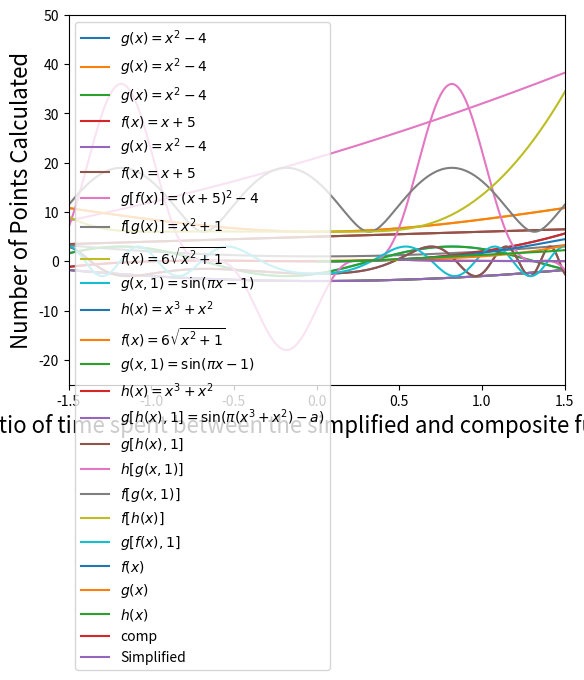

Write the Python code that produced this figure.

%matplotlib inline
import matplotlib
import numpy as np
import matplotlib.pyplot as plt

x = np.linspace(-3,3,5)
print("x = ", x)


x = np.linspace(-3,3,500)
plt.plot(x, x**2-4, label='$g(x) = x^2 -4$')
   

plt.plot(x, x**2-4, label='$g(x) = x^2 -4$')
plt.xlabel("$x$", fontsize=16)
plt.ylabel("$f(x)$", fontsize=16)
plt.legend()
plt.margins(0)
plt.show()


# Note: Anything in a line of code after a pound sign isn't run and
# is known as a comment. I will be using them throughout to provide
# additional details for interested parties.

# To run this cell press Ctrl + Enter simultaneously

%matplotlib inline
import matplotlib 
import numpy as np
import matplotlib.pyplot as plt 

# if you remove the '#' (and leading space) in front of "print(x) 
# you can run this cell to see the 
# points that we'll be using for plotting

x = np.linspace(-3,3,500)
# print(x) 

plt.plot(x, x**2 - 4, label = '$g(x) = x^2 -4$')
plt.plot(x, x+5, label= '$f(x) = x + 5$')
plt.xlabel("$x$", fontsize=16)
plt.ylabel("$f(x)$ and $g(x)$", fontsize=16)
plt.margins(0)
plt.legend()
plt.show()




# Note we don't have to import those packages again as we've already done it!

# First let's plot our original functions again


plt.plot(x, x**2 - 4, label = '$g(x) = x^2 -4$')
plt.plot(x, x+5, label= '$f(x) = x + 5$')
plt.plot(x, (x+5)**2 - 4, label = '$g[f(x)] = (x+5)^2 - 4$')
plt.plot(x, x**2 + 1, label = '$f[g(x)] = x^2 + 1$')
plt.xlabel("$x$", fontsize=16)
plt.ylabel("Value of Functions of $x$", fontsize=16)
plt.margins(0)
plt.legend()
plt.show()

# Let's start by taking a look at what our basic functions look

# here np.sqrt is the square root function. 
plt.plot(x,6*np.sqrt(x**2 + 1), label = '$f(x) = 6\sqrt{x^2+1}$')
plt.plot(x, 3 *np.sin(np.pi * x-1), label="$g(x,1) = \sin(\pi x - 1)$")
plt.plot(x, x**3 + x**2, label = "$h(x) = x^3 + x^2$")
plt.xlabel("$x$", fontsize=16)
plt.ylabel("Value of Functions of $x$", fontsize=16)
plt.margins(0)
plt.legend()
plt.show()

def f(x): 
    return 6 * np.sqrt(x**2 + 1)

print("f(12)=", f(12))

def A_Really_Bad_Name_For_A_Function_That_Takes_Forever_To_Type(A_Really_Long_Variable_Name):
    return 6 * np.sqrt(A_Really_Long_Variable_Name**2 + 1)

print("A_Really_Bad_Name_For_A_Function_That_Takes_Forever_To_Type(12) = " , 
      A_Really_Bad_Name_For_A_Function_That_Takes_Forever_To_Type(12))

# note: you must always define a function before you use it.


# Check out how this function is written differently 
# but behaves the same. Also pay attention to the 
# consistent indentation within the function
def f(x):
    Divisor = 10
    Result = x /10
    return Result

def A_Really_Bad_Name_For_A_Function_That_Takes_Forever_To_Type(A_Really_Long_Variable_Name):
    return A_Really_Long_Variable_Name/10

number = 4
NickNackPattyWack = 4

print("The results are below")
print("f(",number,") = ", f(number))
print("f(", NickNackPattyWack, ") = ", f(NickNackPattyWack))
print("A_Really_Bad_Name_For_A_Function_That_Takes_Forever_To_Type(", number, ") = ",
      A_Really_Bad_Name_For_A_Function_That_Takes_Forever_To_Type(number))
print("A_Really_Bad_Name_For_A_Function_That_Takes_Forever_To_Type(", NickNackPattyWack, ") = ",
      A_Really_Bad_Name_For_A_Function_That_Takes_Forever_To_Type(NickNackPattyWack))

def f(x):
    return 6*np.sqrt(x**2 + 1)

# Note here we've given our function an extra argument 'a'
# this is the arbitrary constant we discussed before, buy
# we'll pass it any value we want! 

# np.pi is simply the value of pi, or 3.1415962.... from the
# numpy package. 
def g(x,a):
    return  3 *np.sin(np.pi * x-a)

def h(x):
    return x**3 + x**2


# Check out how convenient it is to not type our the expression every time!

plt.plot(x,f(x), label = '$f(x) = 6\sqrt{x^2+1}$')

# Also note that we're setting the value of 'a' equal to one
# for this plot. 
plt.plot(x, g(x,a=1), label="$g(x,1) = \sin(\pi x - 1)$")

plt.plot(x,h(x), label = "$h(x) = x^3 + x^2$")
plt.xlabel("$x$", fontsize=16)
plt.ylabel("Value of Functions of $x$", fontsize=16)
plt.margins(0)
plt.legend()
plt.show()


Number = 1
print("f[h(x)] = ",f(h(Number)))

# Let's plot a composition of functions

# Look how much easier this is than typing the functions out everytime!
plt.plot(x, g(h(x),a=1), label = "$g[h(x),1]= \sin(\pi(x^3 + x^2) - a)$")
plt.xlabel("$x$", fontsize=16)
plt.ylabel("Value of Functions of $x$", fontsize=16)
plt.xlim([-1.5,1.5])
plt.margins(0)
plt.legend()
plt.show()



plt.plot(x, g(h(x),a=1), label='$g[h(x),1]$')

# You don't need to explicitly state 'a=1' 
# You can also just put the value in the correct
# argument location. 

plt.plot(x, h(g(x,1)), label = '$h[g(x,1)]$')
plt.plot(x, f(g(x,1)), label= '$f[g(x,1)]$')
plt.plot(x, f(h(x)), label ='$f[h(x)]$')
plt.plot(x, g(f(x),a=1), label ='$g[f(x),1]$')
plt.xlabel("$x$", fontsize=16)
plt.ylabel("Value of functions", fontsize=16)

# This just changes the x axes range
plt.xlim([-1.5,1.5])

# This changes the y axes range
plt.ylim([-25,50])

# This moves the legend from its default 
# position to something more appropriate
plt.legend(bbox_to_anchor=(1.0, .5))


plt.show()

def f(x):
    return x**2. * (np.sin(x)**2. + 1.)

def g(x):
    return (x**3. * np.log10(x) + 10.**x)/10.

def h(x):
    return x**2. * (np.cos(x)**2 + 1.)

x = np.linspace(0.01,2.5,1000)

plt.plot(x, f(x), label = "$f(x)$")
plt.plot(x, g(x), label = "$g(x)$")
plt.plot(x, h(x), label = "$h(x)$")
plt.legend()
plt.margins(0)
plt.xlabel("$x$")
plt.ylabel("Functions of $x$")
plt.show()

def comp(x):
    numerator = g(x)*(f(x) + h(x))
    denominator = (f(x) + 1.)**2. + (h(x) + 1. )**2. - f(x)**2. - h(x)**2. - 2.
    denominator = g(x) * denominator**2.
    return numerator/denominator

def simplified(x):
    return 1. /(12.* x **2.)

x = np.linspace(0.5,10,1000)

plt.plot(x, comp(x), label = "comp")
plt.plot(x, simplified(x), label = "Simplified")
plt.legend()
plt.xlabel("$x$")
plt.ylabel("Function Value")
plt.show()


import time
# This simply records the current time

# this creates empty lists we'll use for plotting
x_points = []
y_points = []

# This does the stuff below it 100 times, where the variable i
# takes values from 1 to 99. The first time it goes through the loop
# i = 1, the second time i = 2 and so on until the final loop where
# i = 99
for i in range(1, 100):
    # Record current time
    start1 = time.time()
    for _ in range(i * 100):
        a = comp(i)
    # record end time
    end1 = time.time()
    
    #calculate total time
    total1 = end1 - start1
    
    #time our second function
    start = time.time()

    for _ in range(i * 100):
        a = simplified(i)
    
    end = time.time()
    total2 = end - start
    x_points.append(total1/total2)
    y_points.append(i* 100)
    

print("Finished, please run the next cell for the plot.")





plt.plot(x_points,y_points)
plt.xlabel("Ratio of time spent between the simplified and composite function")
plt.ylabel("Number of Points Calculated")